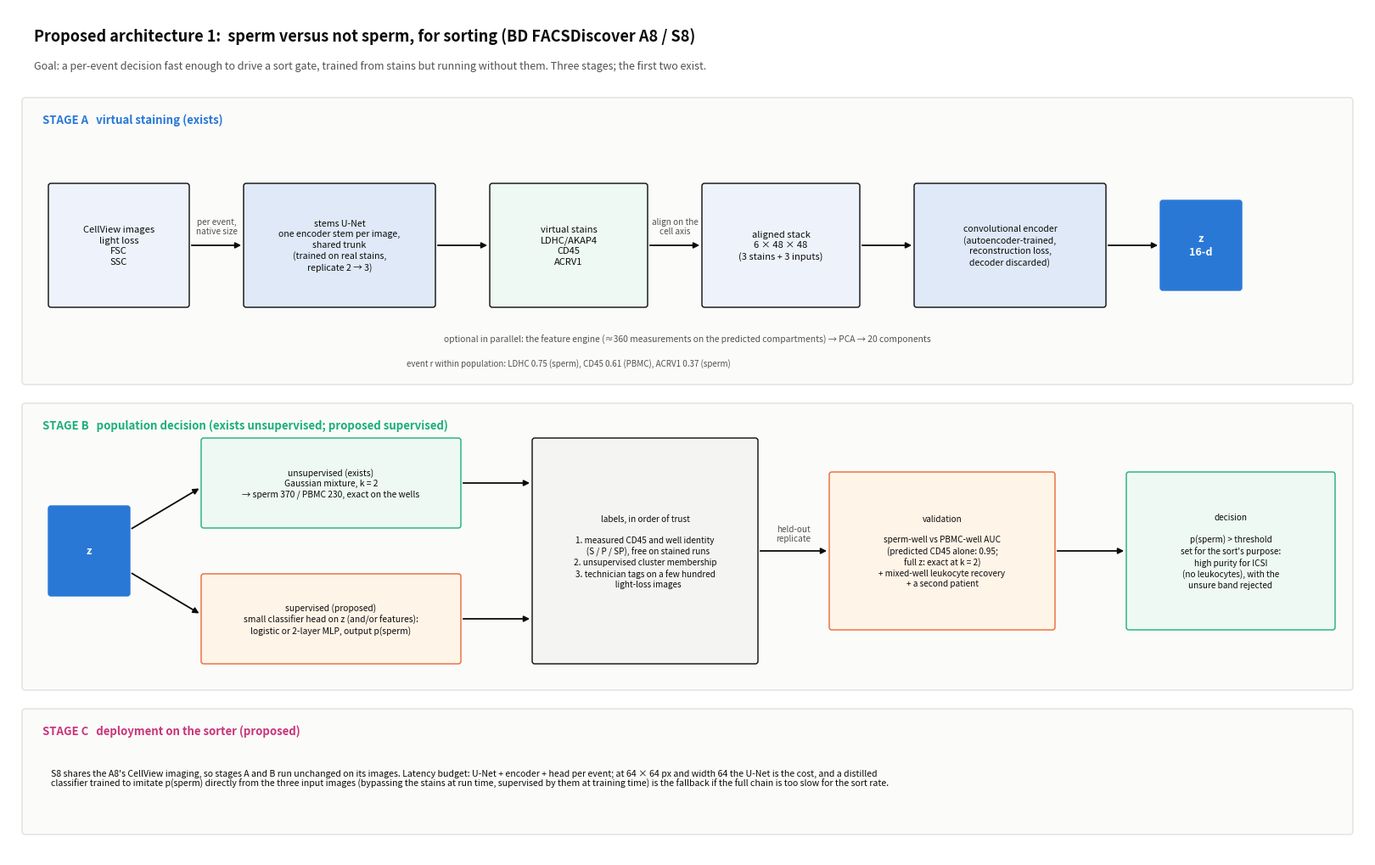

The script that saved this image: (Note: this script raises an exception after producing the figure.)
"""Two proposed end-to-end architectures, drawn: (1) sperm versus not sperm, for sorting on
the A8 / S8; (2) ideal versus not ideal sperm under Kruger strict criteria, for whole-ejaculate
morphology on the ImageStream. figures/arch_sperm_vs_not.png, figures/arch_kruger.png."""
import matplotlib; matplotlib.use("Agg"); import matplotlib.pyplot as plt
from matplotlib import patches

INK, MUTED, BLUE, ORANGE, GREEN, GREY, RED = "#0b0b0b", "#52514e", "#2a78d6", "#eb6834", "#1baf7a", "#e6e5e1", "#c9357a"


def canvas(w=160, h=100, figsize=(16, 10)):
    fig = plt.figure(figsize=figsize, facecolor="white"); ax = fig.add_axes([0, 0, 1, 1]); ax.set_xlim(0, w); ax.set_ylim(0, h); ax.axis("off")
    return fig, ax


def box(ax, x, y, w, h, text, fc="#f4f4f2", ec=INK, fs=8.5, bold=False, color=INK, lw=1.0):
    ax.add_patch(patches.FancyBboxPatch((x, y), w, h, boxstyle="round,pad=0.3", fc=fc, ec=ec, lw=lw))
    ax.text(x + w / 2, y + h / 2, text, ha="center", va="center", fontsize=fs, color=color, fontweight="bold" if bold else "normal", linespacing=1.3)


def arrow(ax, x0, y0, x1, y1, color=INK, text=None, dy=1.2, fs=7.2, style="-|>"):
    ax.annotate("", xy=(x1, y1), xytext=(x0, y0), arrowprops=dict(arrowstyle=style, color=color, lw=1.3))
    if text: ax.text((x0 + x1) / 2, (y0 + y1) / 2 + dy, text, ha="center", va="bottom", fontsize=fs, color=MUTED, linespacing=1.15)


def band(ax, x, y, w, h, title, color):
    ax.add_patch(patches.FancyBboxPatch((x, y), w, h, boxstyle="round,pad=0.4", fc="#fbfbfa", ec=GREY, lw=1.2))
    ax.text(x + 2, y + h - 2.6, title, fontsize=9.5, fontweight="bold", color=color)


# ------------------------------------------------------------------ 1. sperm vs not
fig, ax = canvas()
ax.text(3, 96, "Proposed architecture 1:  sperm versus not sperm, for sorting (BD FACSDiscover A8 / S8)", fontsize=13, fontweight="bold", color=INK)
ax.text(3, 92.8, "Goal: a per-event decision fast enough to drive a sort gate, trained from stains but running without them. Three stages; the first two exist.", fontsize=9, color=MUTED)

band(ax, 2, 56, 156, 33, "STAGE A   virtual staining (exists)", BLUE)
Y = 72
box(ax, 5, Y - 7, 16, 14, "CellView images\nlight loss\nFSC\nSSC", fc="#eef3fb", fs=8)
arrow(ax, 21.3, Y, 27.7, Y, text="per event,\nnative size")
box(ax, 28, Y - 7, 22, 14, "stems U-Net\none encoder stem per image,\nshared trunk\n(trained on real stains,\nreplicate 2 → 3)", fc="#dfe9f7", fs=7.6)
arrow(ax, 50.3, Y, 56.7, Y)
box(ax, 57, Y - 7, 18, 14, "virtual stains\nLDHC/AKAP4\nCD45\nACRV1", fc="#eef9f3", fs=8)
ax.text(66, 57.8, "event r within population: LDHC 0.75 (sperm), CD45 0.61 (PBMC), ACRV1 0.37 (sperm)", fontsize=7, color=MUTED, ha="center")
arrow(ax, 75.3, Y, 81.7, Y, text="align on the\ncell axis")
box(ax, 82, Y - 7, 18, 14, "aligned stack\n6 × 48 × 48\n(3 stains + 3 inputs)", fc="#eef3fb", fs=8)
arrow(ax, 100.3, Y, 106.7, Y)
box(ax, 107, Y - 7, 22, 14, "convolutional encoder\n(autoencoder-trained,\nreconstruction loss,\ndecoder discarded)", fc="#dfe9f7", fs=7.6)
arrow(ax, 129.3, Y, 135.7, Y)
box(ax, 136, Y - 5, 9, 10, "z\n16-d", fc=BLUE, ec=BLUE, fs=9, bold=True, color="white")
ax.text(80, 60.6, "optional in parallel: the feature engine (≈360 measurements on the predicted compartments) → PCA → 20 components", fontsize=7.4, color=MUTED, ha="center")

band(ax, 2, 20, 156, 33, "STAGE B   population decision (exists unsupervised; proposed supervised)", GREEN)
Y2 = 36
box(ax, 5, Y2 - 5, 9, 10, "z", fc=BLUE, ec=BLUE, fs=9, bold=True, color="white")
arrow(ax, 14.3, Y2 + 2.5, 22.7, Y2 + 7.5); arrow(ax, 14.3, Y2 - 2.5, 22.7, Y2 - 7.5)
box(ax, 23, Y2 + 3, 30, 10, "unsupervised (exists)\nGaussian mixture, k = 2\n→ sperm 370 / PBMC 230, exact on the wells", fc="#eef9f3", ec=GREEN, fs=7.4)
box(ax, 23, Y2 - 13, 30, 10, "supervised (proposed)\nsmall classifier head on z (and/or features):\nlogistic or 2-layer MLP, output p(sperm)", fc="#fff4e8", ec=ORANGE, fs=7.4)
arrow(ax, 53.3, Y2 + 8, 61.7, Y2 + 8); arrow(ax, 53.3, Y2 - 8, 61.7, Y2 - 8)
box(ax, 62, Y2 - 13, 26, 26, "labels, in order of trust\n\n1. measured CD45 and well identity\n   (S / P / SP), free on stained runs\n2. unsupervised cluster membership\n3. technician tags on a few hundred\n   light-loss images", fc="#f4f4f2", fs=7.2)
arrow(ax, 88.3, Y2, 96.7, Y2, text="held-out\nreplicate", dy=1.0)
box(ax, 97, Y2 - 9, 26, 18, "validation\n\nsperm-well vs PBMC-well AUC\n(predicted CD45 alone: 0.95;\nfull z: exact at k = 2)\n+ mixed-well leukocyte recovery\n+ a second patient", fc="#fff4e8", ec=ORANGE, fs=7.2)
arrow(ax, 123.3, Y2, 131.7, Y2)
box(ax, 132, Y2 - 9, 24, 18, "decision\n\np(sperm) > threshold\nset for the sort's purpose:\nhigh purity for ICSI\n(no leukocytes), with the\nunsure band rejected", fc="#eef9f3", ec=GREEN, fs=7.2)

band(ax, 2, 3, 156, 14, "STAGE C   deployment on the sorter (proposed)", RED)
ax.text(5, 9.2, "S8 shares the A8's CellView imaging, so stages A and B run unchanged on its images. Latency budget: U-Net + encoder + head per event; at 64 × 64 px and width 64 the U-Net is the cost, and a distilled\n"
              "classifier trained to imitate p(sperm) directly from the three input images (bypassing the stains at run time, supervised by them at training time) is the fallback if the full chain is too slow for the sort rate.", fontsize=7.6, color=INK, va="center")
fig.savefig("figures/arch_sperm_vs_not.png", dpi=180, facecolor="white"); plt.close(fig)

# ------------------------------------------------------------------ 2. Kruger ideal vs not
fig, ax = canvas()
ax.text(3, 96, "Proposed architecture 2:  ideal versus not ideal sperm under Kruger strict criteria (ImageStream, whole ejaculate)", fontsize=13, fontweight="bold", color=INK)
ax.text(3, 92.8, "Goal: a per-sperm 1 + 4 record (ideal; head / midpiece / tail / residual-cytoplasm defects) and the sample's % ideal and TZI, from label-free images. Kruger / WHO strict: borderline counts as abnormal.", fontsize=9, color=MUTED)

band(ax, 2, 61, 156, 28, "STAGE A   virtual staining and the sperm gate (exists)", BLUE)
Y = 74
box(ax, 5, Y - 6, 15, 12, "ImageStream\nbrightfield ×2\ndarkfield (60×)", fc="#eef3fb", fs=7.8)
arrow(ax, 20.3, Y, 25.7, Y)
box(ax, 26, Y - 6, 17, 12, "stems U-Net\n(trained on the\nstained tube)", fc="#dfe9f7", fs=7.8)
arrow(ax, 43.3, Y, 48.7, Y)
box(ax, 49, Y - 6, 20, 12, "virtual stains\nDAPI = nucleus\nACRV1 = acrosome\nTOMM20 = midpiece\nLDHC/AKAP4 = principal piece", fc="#eef9f3", fs=7.2)
arrow(ax, 69.3, Y, 74.7, Y)
box(ax, 75, Y - 6, 18, 12, "sperm gate\nstained vs unstained,\nthen not a large body\n(k = 2, then k = 3)", fc="#eef9f3", ec=GREEN, fs=7.4)
arrow(ax, 93.3, Y, 98.7, Y, text="single sperm,\nin frame, in focus")
box(ax, 99, Y - 6, 26, 12, "aligned stack, higher resolution\n7 × 96 × 96 at 0.333 µm/px\n(the head is 12 px wide here;\n48 px / 0.667 µm cannot see head shape)", fc="#eef3fb", fs=7.2)
arrow(ax, 125.3, Y, 130.7, Y)
box(ax, 131, Y - 6, 24, 12, "two parallel descriptions\nfeature engine → WHO-named\nmeasurements (µm)\nencoder → z (contrastive, 32-d)", fc="#dfe9f7", fs=7.2)

band(ax, 2, 22, 156, 37, "STAGE B   the four regional heads and the mapping (proposed)", GREEN)
Y2 = 40
box(ax, 5, Y2 - 8, 20, 16, "per sperm:\nfeatures + z", fc="#dfe9f7", fs=8)
ys = [Y2 + 8.4, Y2 + 2.2, Y2 - 4.0, Y2 - 10.2]
heads = [("HEAD defect", "length 3.7–4.7 µm, width 2.5–3.2, L/W 1.3–1.8,\nacrosome 40–70 % of head, oval, no large vacuole"),
         ("MIDPIECE defect", "≈ head length, slender, axial insertion,\nnot sharply bent (TOMM20 mask vs head axis)"),
         ("TAIL defect", "≈ 45 µm, uniform, no sharp bend, not coiled,\nnot short, single (LDHC skeleton)"),
         ("RESIDUE defect", "cytoplasm > ⅓ head area\n(brightfield object outside every stain)")]
for (name, crit), y in zip(heads, ys):
    arrow(ax, 25.3, Y2, 31.7, y + 2.6, style="-|>")
    box(ax, 32, y, 40, 5.6, "%s\n%s" % (name, crit), fc="#fff4e8", ec=ORANGE, fs=6.6)
ax.text(52, Y2 - 12.6, "each head: a small classifier (logistic / tree on the named features, or a linear probe on z), trained per region; its learned threshold replaces the hand rule", fontsize=6.8, color=MUTED, ha="center")
for y in ys: arrow(ax, 72.3, y + 2.8, 79.7, Y2 + (y + 2.8 - Y2) * 0.5)
box(ax, 80, Y2 - 7, 22, 14, "WHO decision order\nresidue → tail → midpiece\n→ head; ideal = no defect;\nborderline → defect", fc="#eef9f3", ec=GREEN, fs=7.2)
arrow(ax, 102.3, Y2, 109.7, Y2)
box(ax, 110, Y2 - 9, 20, 18, "per sperm\n1 + 4 record\n\nper sample\n% ideal, %H %NM %T %C,\nTZI (1.00–4.00), MAI, SDI,\nfree heads / tails apart", fc="#eef9f3", ec=GREEN, fs=7)
arrow(ax, 130.3, Y2, 137.7, Y2)
box(ax, 138, Y2 - 9, 18, 18, "report\n\n+ gate losses\n+ label provenance\n(stain / technician /\ncluster) per flag\n+ sampling error\n(n ≥ 200; 1,500 for\n3 % vs 5 %)", fc="#f4f4f2", fs=6.8)

band(ax, 2, 2.5, 156, 18, "LABELS AND VALIDATION   (proposed; nothing here exists yet)", RED)
ax.text(5, 16.2, "Labels, per region, in order of trust:  (1) measured stains on the stained tube give head, midpiece and tail geometry free of judgement, calibrated against IDEAS Length / Width (r 0.92–0.99);", fontsize=7.4, color=INK)
ax.text(5, 13.4, "(2) a technician tags a few hundred ImageStream images in the WHO order (residue, tail, midpiece, head) so each tag is one regional flag;  (3) named clusters, gallery-reviewed, with the reviewer recorded.", fontsize=7.4, color=INK)
ax.text(5, 10.2, "Validation:  per-feature Bland–Altman against the measured stains on the same cells  →  per-flag precision against the technician tags  →  % ideal and TZI against the andrology lab's manual result on", fontsize=7.4, color=INK)
ax.text(5, 7.4, "ten normospermic and ten teratozoospermic patients, judged against the known spread between technicians  →  domain shift: the same sample run unstained.", fontsize=7.4, color=INK)
ax.text(5, 4.4, "Known limits: midpiece width (0.6 µm) is under 2 px even at 0.333 µm/px and is proxied by TOMM20 area per length; head vacuoles are probably out of reach; WHO is defined on smears, so the target is agreement, not identity.", fontsize=7.2, color=MUTED)
fig.savefig("figures/arch_kruger.png", dpi=180, facecolor="white"); plt.close(fig)
print("wrote figures/arch_sperm_vs_not.png figures/arch_kruger.png")
